The GitHub repository ztlmememe/Phase-Detection-Methods-for-Alzheimer-s-disease- contains a labelled image folder "new622" with 4 categories: mild demented, moderate demented, non demented, very mild demented. Examples follow, each with its label.

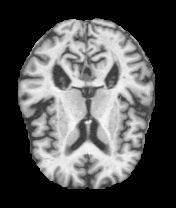
Label: very mild demented

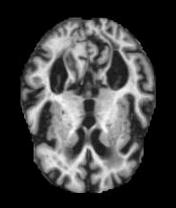
Label: mild demented

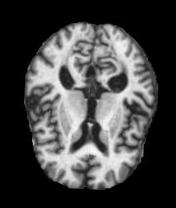
Label: moderate demented

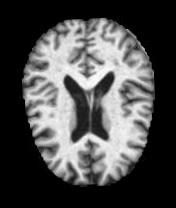
Label: non demented

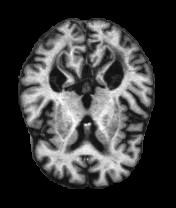
Label: very mild demented

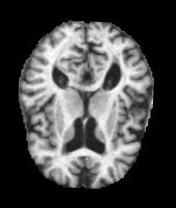
Label: mild demented
